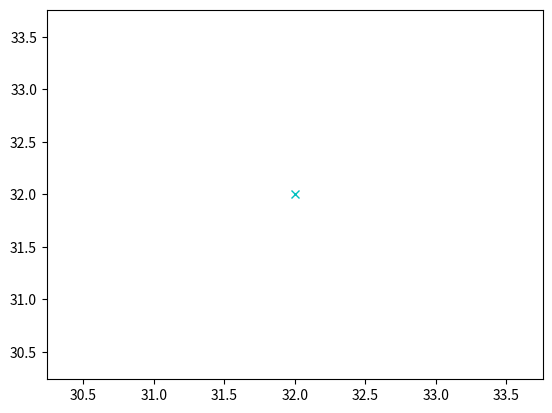

Write the Python code that produced this figure.
"""

A* grid based planning

[redacted]

See Wikipedia article (https://en.wikipedia.org/wiki/A*_search_algorithm)

"""

import heapq
import math
import numpy as np
import matplotlib.pyplot as plt

show_animation = True


class Node:

    def __init__(self, x, y, cost, parent_index):
        self.x = x
        self.y = y
        self.cost = cost
        self.parent_index = parent_index

    def __str__(self):
        return str(self.x) + "," + str(self.y) + "," + str(
            self.cost) + "," + str(self.parent_index)


class DynamicProgrammingHeuristic:

    def calc_final_path(self, goal_node, closed_node_set, resolution):
        # generate final course
        rx, ry = [goal_node.x * resolution], [goal_node.y * resolution]
        parent_index = goal_node.parent_index
        while parent_index != -1:
            n = closed_node_set[parent_index]
            rx.append(n.x * resolution)
            ry.append(n.y * resolution)
            parent_index = n.parent_index

        return rx, ry

    def calc_distance_heuristic(self, gx, gy, ox, oy, resolution, rr):
        """
        gx: goal x position [m]
        gx: goal x position [m]
        ox: x position list of Obstacles [m]
        oy: y position list of Obstacles [m]
        resolution: grid resolution [m]
        rr: robot radius[m]
        """

        goal_node = Node(round(gx / resolution), round(gy / resolution), 0.0, -1)
        ox = [iox / resolution for iox in ox]
        oy = [ioy / resolution for ioy in oy]

        obstacle_map, min_x, min_y, max_x, max_y, x_w, y_w = self.calc_obstacle_map(
            ox, oy, resolution, rr)

        motion = self.get_motion_model()

        open_set, closed_set = dict(), dict()
        open_set[self.calc_index(goal_node, x_w, min_x, min_y)] = goal_node
        priority_queue = [(0, self.calc_index(goal_node, x_w, min_x, min_y))]

        while 1:
            if not priority_queue:
                break
            cost, c_id = heapq.heappop(priority_queue)
            if c_id in open_set:
                current = open_set[c_id]
                closed_set[c_id] = current
                open_set.pop(c_id)
            else:
                continue

            # show graph
            if show_animation:  # pragma: no cover
                plt.plot(current.x * resolution, current.y * resolution, "xc")
                # for stopping simulation with the esc key.
                plt.gcf().canvas.mpl_connect(
                    'key_release_event',
                    lambda event: [exit(0) if event.key == 'escape' else None])
                if len(closed_set.keys()) % 10 == 0:
                    plt.pause(0.001)

            # Remove the item from the open set

            # expand search grid based on motion model
            for i, _ in enumerate(motion):
                node = Node(current.x + motion[i][0],
                            current.y + motion[i][1],
                            current.cost + motion[i][2], c_id)
                n_id = self.calc_index(node, x_w, min_x, min_y)

                if n_id in closed_set:
                    continue

                if not self.verify_node(node, obstacle_map, min_x, min_y, max_x, max_y):
                    continue

                if n_id not in open_set:
                    open_set[n_id] = node  # Discover a new node
                    heapq.heappush(
                        priority_queue,
                        (node.cost, self.calc_index(node, x_w, min_x, min_y)))
                else:
                    if open_set[n_id].cost >= node.cost:
                        # This path is the best until now. record it!
                        open_set[n_id] = node
                        heapq.heappush(
                            priority_queue,
                            (node.cost, self.calc_index(node, x_w, min_x, min_y)))

        return closed_set

    def verify_node(self, node, obstacle_map, min_x, min_y, max_x, max_y):
        if node.x < min_x:
            return False
        elif node.y < min_y:
            return False
        elif node.x >= max_x:
            return False
        elif node.y >= max_y:
            return False

        if obstacle_map[node.x][node.y]:
            return False

        return True

    def calc_obstacle_map(self, ox, oy, resolution, vr):
        min_x = round(min(ox))
        min_y = round(min(oy))
        max_x = round(max(ox))
        max_y = round(max(oy))

        x_width = round(max_x - min_x)
        y_width = round(max_y - min_y)

        # obstacle map generation
        obstacle_map = [[False for _ in range(y_width)] for _ in range(x_width)]
        for ix in range(x_width):
            x = ix + min_x
            for iy in range(y_width):
                y = iy + min_y
                #  print(x, y)
                for iox, ioy in zip(ox, oy):
                    d = math.sqrt((iox - x) ** 2 + (ioy - y) ** 2)
                    if d <= vr / resolution:
                        obstacle_map[ix][iy] = True
                        break

        return obstacle_map, min_x, min_y, max_x, max_y, x_width, y_width

    def calc_index(self, node, x_width, x_min, y_min):
        return (node.y - y_min) * x_width + (node.x - x_min)

    def get_motion_model(self):
        # dx, dy, cost
        motion = [[1, 0, 1],
                  [0, 1, 1],
                  [-1, 0, 1],
                  [0, -1, 1],
                  [-1, -1, math.sqrt(2)],
                  [-1, 1, math.sqrt(2)],
                  [1, -1, math.sqrt(2)],
                  [1, 1, math.sqrt(2)]]

        return motion


def generate_obmap():
    ox, oy = [], []
    for i in range(10):
        ox.append(i)
        oy.append(25)
    for i in range(40):  # 60
        ox.append(i)
        oy.append(0.0)
    # for i in range(60):
    #     ox.append(60.0)
    #     oy.append(i)
    for i in range(41):  # 61
        ox.append(i)
        oy.append(60.0)
    for i in range(61):
        ox.append(0.0)
        oy.append(i)
    for i in range(40):
        ox.append(20.0)
        oy.append(i)
    for i in range(60):
        ox.append(40.0)
        oy.append(i)
    for i in range(10):
        ox.append(25.0)
        oy.append(60 - i)
    for i in range(10):
        ox.append(10 + i)
        oy.append(40)
    for i in range(10):
        ox.append(20 + i)
        oy.append(40)

    return np.array([ox, oy])


def init_startpoints():
    print("Start Hybrid A* planning")
    # Set Initial parameters
    start = [10.0, 10.0, np.deg2rad(90.0)]
    goal = [30.0, 15.0, np.deg2rad(0.0)]
    obst = generate_obmap()

    print("start : ", start)
    print("goal : ", goal)
    return start, goal, obst


if __name__ == '__main__':
    start, goal, obst = init_startpoints()
    dph = DynamicProgrammingHeuristic()
    dph.calc_distance_heuristic(30., 30., obst[0], obst[1], 8, 10)

